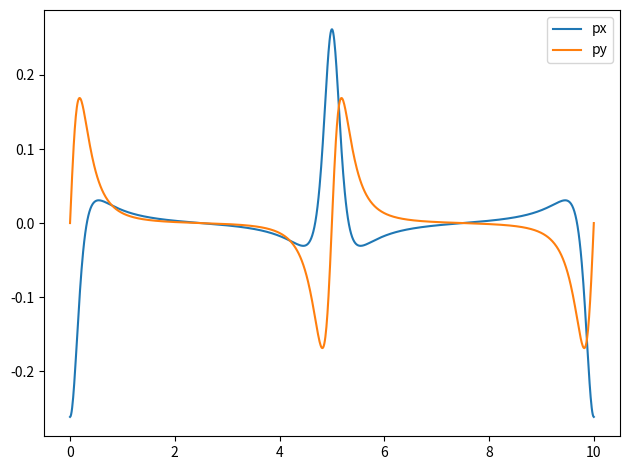

Write the Python code that produced this figure.
import numpy as np
import matplotlib.pyplot as plt
from sys import exit


q = 5.
v0 = 10.
Dr = 20.
omega0 = 1
rho = 0.2
N = 300

L = (N/rho)**(1./3)
L = 10.
omega = 2*np.pi*omega0/L

def w(y):
	return q*np.sin(omega*y)
def wp(y):
	return q*omega*np.cos(omega*y)

def Ap(y):
	D = 1+w(y)*w(y)
	return wp(y)*(1-w(y)*w(y))/(D*D)
def Bp(y):
	D= 1+w(y)*w(y)
	return -2.*w(y)*wp(y)/(D*D)

y = np.linspace(0,L,1000)
px = Ap(y)
py = Bp(y)

c = -v0/(6*Dr)

plt.plot(y,px*c,label='px')
plt.plot(y,py*c,label='py')

plt.legend()
plt.tight_layout()

plt.show()




